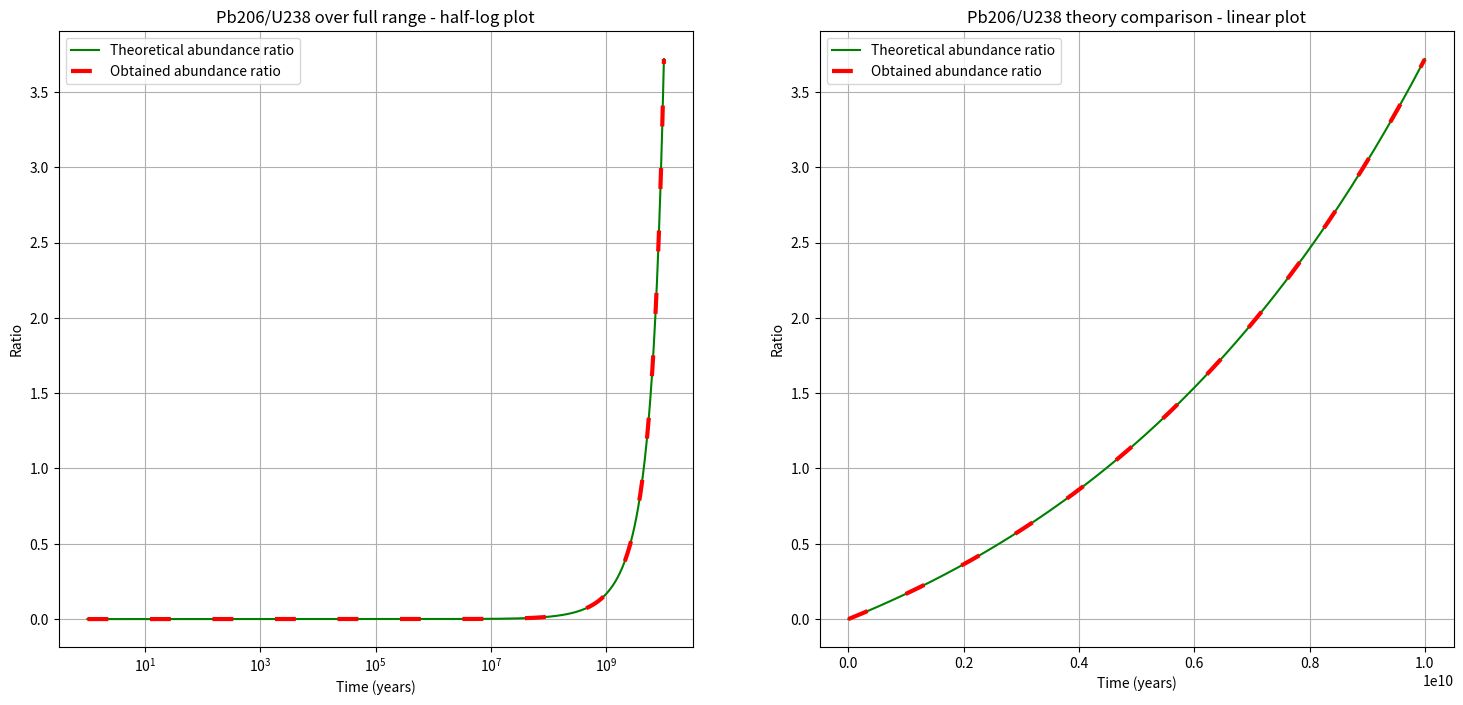
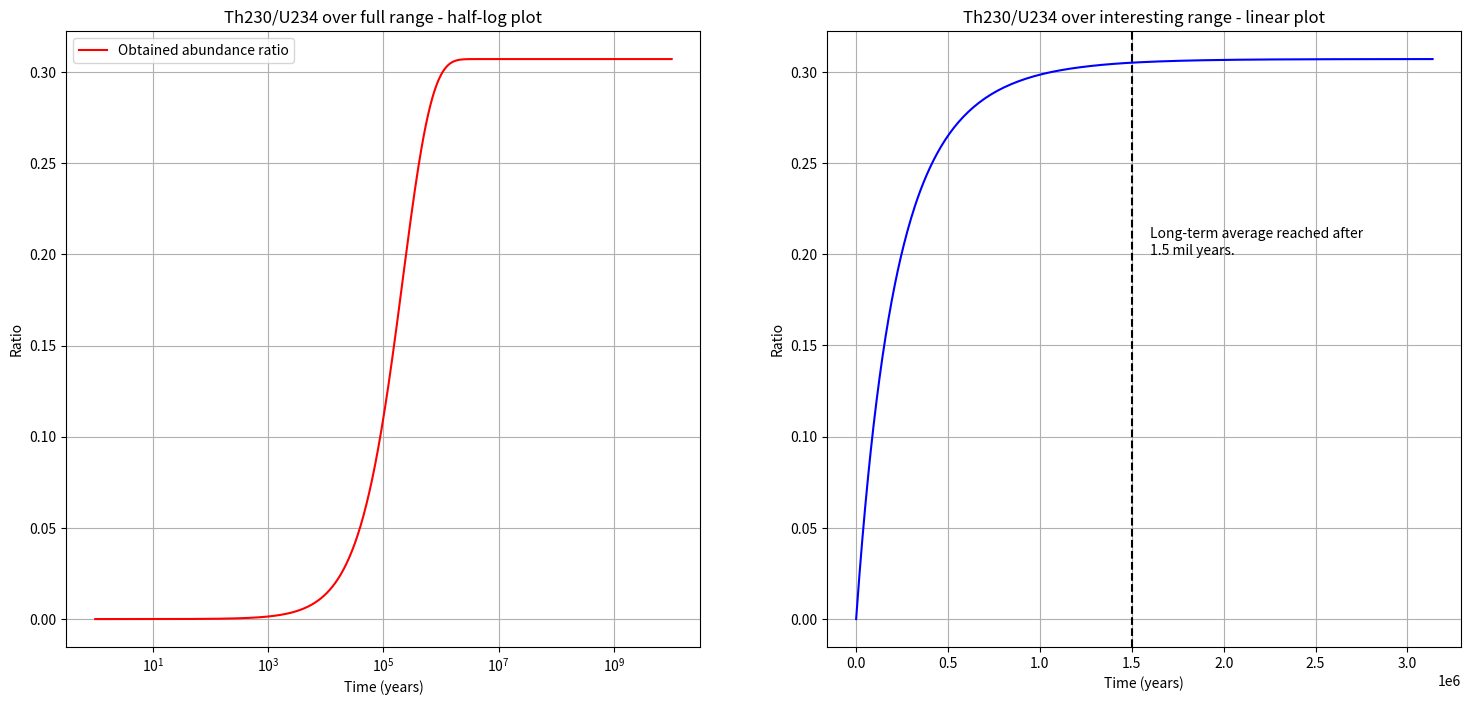

These figures' Python source, in order:
import numpy as np
import matplotlib.pyplot as plt
from scipy.integrate import solve_ivp

def derivs(t, n, hlf):

    # A general first-order decay rate-equation is given as:
    # dn/dt  = -k * n

    k = np.log(2)/hlf  # rate constants
    dndt = np.zeros(len(hlf)+1)
    dndt[:-1] = -k * n[:-1]
    dndt[1:] = dndt[1:] + k*n[:-1]

    return dndt

if __name__ == '__main__':
    
    # Half lives of decay products in years
    hl = np.array([
    4.468e9,     #U-238
    0.066,       #Th-234
    0.00076484,  #Pa-234
    245500,      #U-234
    75380,       #Th-230
    1600,        #Ra-226
    0.010475,    #Rn-222
    5.898e-6,    #Po-218
    5.0989e-5,   #Pb-214
    3.78615e-6,  #Bi-214
    5.21e-12,    #Po-214
    22.3,        #Pb-210
    5.015,       #Bi-210
    0.3791,      #Po-210
    #Pb-206 stable
    ])

    # hl = hl/1.e9

    n0 = np.zeros(len(hl)+1)
    n0[0] = 10000 #10k U-238 atoms, can be an arbitrary number
    tstart=0
    tend=1e10 # equivalent to 10 half-lives of U-238 

    #create logarithmically spaced points, to cover the whole 10^10 range in few points
    teval = np.linspace(0,np.log10(tend),1000)
    teval = 10**(teval)
    # teval = np.linspace(0,10,1000)

    # Use an implicit method like Radau as this is a stiff system of equations.
    N_out = solve_ivp(derivs,[tstart,tend],n0,method='Radau',t_eval=teval,args=(hl,)).y
    # print(teval)
    #Analyticaly we expect N_Pb206/N_U238 to be:
    k_U238 = np.log(2)/hl[0]

    Pb_U_theory = (np.exp(k_U238*teval)-1)

    fig, ax = plt.subplots(1,2)
    fig.set_size_inches(18,8)

    ax[0].set_title('Pb206/U238 over full range - half-log plot')
    ax[0].plot(teval, Pb_U_theory,'g-', label="Theoretical abundance ratio")
    ax[0].plot(teval, N_out[-1,:]/N_out[0,:],'r',linestyle=(0, (5, 10)), lw=3,label="Obtained abundance ratio")
    leg = ax[0].legend()
    ax[0].set_xscale('log')
    ax[0].set_xlabel('Time (years)')
    ax[0].set_ylabel('Ratio')
    ax[0].grid(True)

    ax[1].set_title('Pb206/U238 theory comparison - linear plot')
    ax[1].plot(teval, Pb_U_theory,'g-', label="Theoretical abundance ratio")
    ax[1].plot(teval, N_out[-1,:]/N_out[0,:],'r', linestyle=(0, (5, 10)), lw=3,label="Obtained abundance ratio")
    leg = ax[1].legend()
    # ax[1].set_xscale('log')
    # ax[1].set_yscale('log')
    ax[1].set_xlabel('Time (years)')
    ax[1].set_ylabel('Ratio')
    ax[1].grid(True)
    fig.savefig('./Pb206_U238.png')

    fig, ax = plt.subplots(1,2)
    fig.set_size_inches(18,8)
    ax[0].set_title('Th230/U234 over full range - half-log plot')
    ax[0].plot(teval, N_out[4,:]/N_out[3,:],'r-', label="Obtained abundance ratio")
    leg = ax[0].legend()
    ax[0].set_xscale('log')
    ax[0].set_xlabel('Time (years)')
    ax[0].set_ylabel('Ratio')
    ax[0].grid(True)

    ax[1].set_title('Th230/U234 over interesting range - linear plot')
    ax[1].plot(teval[0:650], N_out[4,0:650]/N_out[3,0:650],'b-', label="Obtained abundance ratio")
    ax[1].axvline(x=1.5e6,ymin=0,ymax=1,c='black',linestyle='--')
    ax[1].text( 1.6e6,0.2,"Long-term average reached after\n1.5 mil years.")
    leg = ax[0].legend()
    ax[1].set_xlabel('Time (years)')
    ax[1].set_ylabel('Ratio')
    ax[1].grid(True)

    fig.savefig('./Th230_U234.png')
